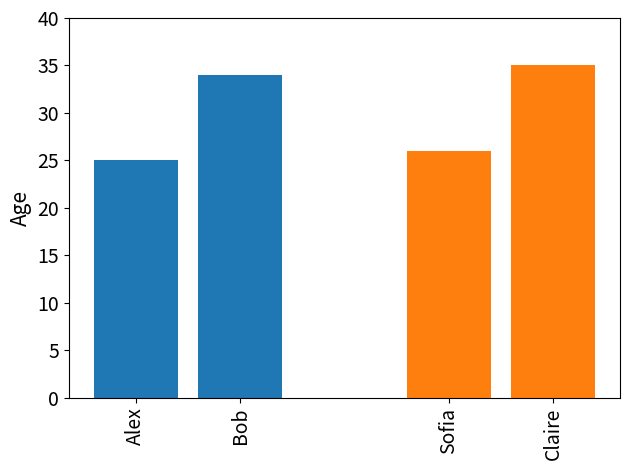

Write the Python code that produced this figure. (Note: this script raises an exception after producing the figure.)
import pandas as pd
import matplotlib.pyplot as plt
import seaborn as sns

data = [['Alex', 25], ['Bob', 34], ['Sofia', 26], ["Claire", 35]]
df = pd.DataFrame(data, columns=['Name', 'Age'])
df["sex"] = ["male", "male", "female", "female"]

# Create a new x-axis variable that adds spacing between male and female groups
# Assign numeric positions with a gap between males and females
pos_map = {'Alex': 0, 'Bob': 1, 'Sofia': 3, 'Claire': 4}
df['pos'] = df['Name'].map(pos_map)

fig, ax = plt.subplots()

# Plot bars manually to control spacing
colors = {'male': sns.color_palette()[0], 'female': sns.color_palette()[1]}
for _, row in df.iterrows():
    ax.bar(row['pos'], row['Age'], color=colors[row['sex']], width=0.8)

# Set x-ticks and labels
ax.set_xticks(list(pos_map.values()))
ax.set_xticklabels(list(pos_map.keys()), rotation=90)

ax.set_ylim(0, 40)
ax.set_ylabel("Age", fontsize=15)
ax.tick_params(labelsize=14)
ax.set_xlabel("", fontsize=1)

plt.tight_layout()
import os
output_dir = os.path.dirname(__file__)
output_path = os.path.join(output_dir, '1.png')
plt.savefig(output_path)
